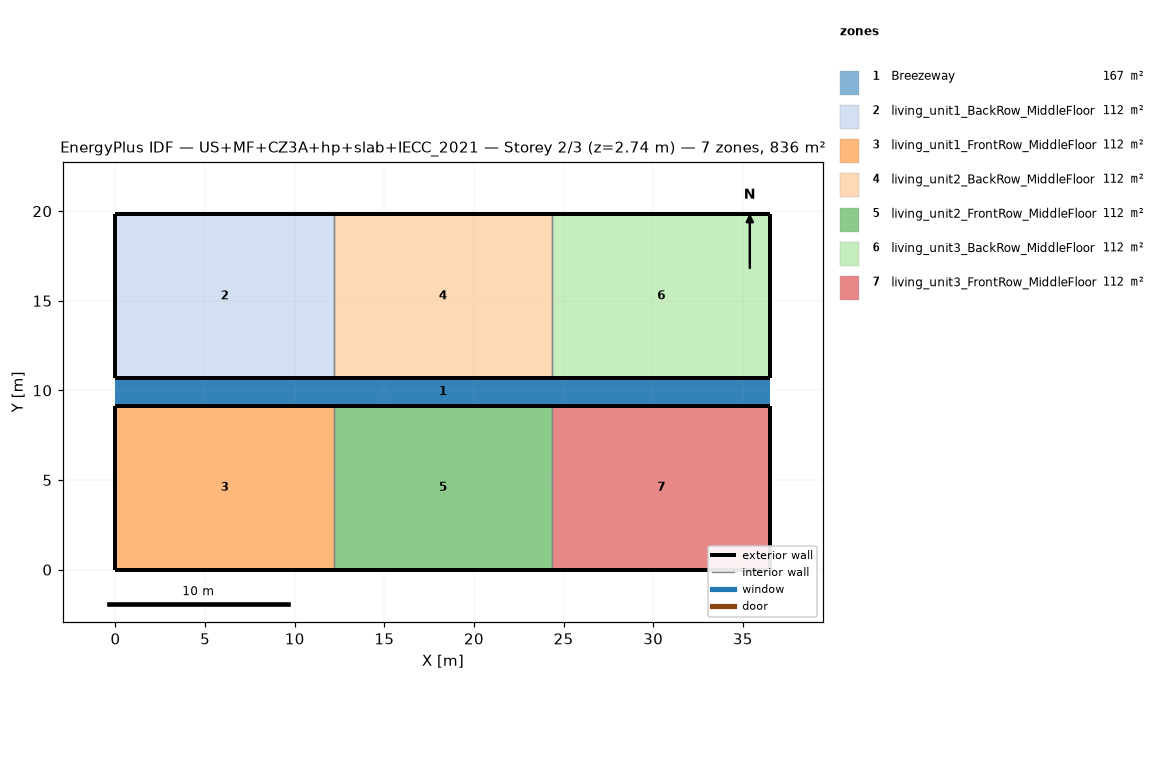
=== STOREY PLAN SPEC (per zone: floor XY polygon, exterior-wall plan segments, windows/doors) ===
zone 1: Breezeway  (167.0 m²)
  floor: (36.54, 9.16) (0.00, 9.16) (0.00, 10.68) (36.54, 10.68)
  floor: (36.54, 9.16) (0.00, 9.16) (0.00, 10.68) (36.54, 10.68)
  floor: (36.54, 9.16) (0.00, 9.16) (0.00, 10.68) (36.54, 10.68)
zone 2: living_unit1_BackRow_MiddleFloor  (111.5 m²)
  floor: (12.18, 10.68) (0.00, 10.68) (0.00, 19.84) (12.18, 19.84)
  exterior wall: (0.00, 10.68) – (12.18, 10.68)  [12.2 m]
  exterior wall: (12.18, 19.84) – (0.00, 19.84)  [12.2 m]
  exterior wall: (0.00, 19.84) – (0.00, 10.68)  [9.2 m]
  interior walls: 1
zone 3: living_unit1_FrontRow_MiddleFloor  (111.5 m²)
  floor: (12.18, 0.00) (0.00, 0.00) (0.00, 9.16) (12.18, 9.16)
  exterior wall: (0.00, 0.00) – (12.18, 0.00)  [12.2 m]
  exterior wall: (12.18, 9.16) – (0.00, 9.16)  [12.2 m]
  exterior wall: (0.00, 9.16) – (0.00, 0.00)  [9.2 m]
  interior walls: 1
zone 4: living_unit2_BackRow_MiddleFloor  (111.5 m²)
  floor: (24.36, 10.68) (12.18, 10.68) (12.18, 19.84) (24.36, 19.84)
  exterior wall: (12.18, 10.68) – (24.36, 10.68)  [12.2 m]
  exterior wall: (24.36, 19.84) – (12.18, 19.84)  [12.2 m]
  interior walls: 2
zone 5: living_unit2_FrontRow_MiddleFloor  (111.5 m²)
  floor: (24.36, 0.00) (12.18, 0.00) (12.18, 9.16) (24.36, 9.16)
  exterior wall: (12.18, 0.00) – (24.36, 0.00)  [12.2 m]
  exterior wall: (24.36, 9.16) – (12.18, 9.16)  [12.2 m]
  interior walls: 2
zone 6: living_unit3_BackRow_MiddleFloor  (111.5 m²)
  floor: (36.54, 10.68) (24.36, 10.68) (24.36, 19.84) (36.54, 19.84)
  exterior wall: (24.36, 10.68) – (36.54, 10.68)  [12.2 m]
  exterior wall: (36.54, 10.68) – (36.54, 19.84)  [9.2 m]
  exterior wall: (36.54, 19.84) – (24.36, 19.84)  [12.2 m]
  interior walls: 1
zone 7: living_unit3_FrontRow_MiddleFloor  (111.5 m²)
  floor: (36.54, 0.00) (24.36, 0.00) (24.36, 9.16) (36.54, 9.16)
  exterior wall: (24.36, 0.00) – (36.54, 0.00)  [12.2 m]
  exterior wall: (36.54, 0.00) – (36.54, 9.16)  [9.2 m]
  exterior wall: (36.54, 9.16) – (24.36, 9.16)  [12.2 m]
  interior walls: 1

=== DERIVED (storey summary) ===
Building: US+MF+CZ3A+hp+slab+IECC_2021
Storey: 2 of 3  (floor level z = 2.74 m)
Storey gross floor area: 836.2 m²
Zones on this storey: 7
  - Breezeway: floor 167.0 m²
  - living_unit1_BackRow_MiddleFloor: floor 111.5 m²; exterior wall 33.5 m (86.9 m²); WWR 0.0%
  - living_unit1_FrontRow_MiddleFloor: floor 111.5 m²; exterior wall 33.5 m (86.9 m²); WWR 0.0%
  - living_unit2_BackRow_MiddleFloor: floor 111.5 m²; exterior wall 24.4 m (63.1 m²); WWR 0.0%
  - living_unit2_FrontRow_MiddleFloor: floor 111.5 m²; exterior wall 24.4 m (63.1 m²); WWR 0.0%
  - living_unit3_BackRow_MiddleFloor: floor 111.5 m²; exterior wall 33.5 m (86.9 m²); WWR 0.0%
  - living_unit3_FrontRow_MiddleFloor: floor 111.5 m²; exterior wall 33.5 m (86.9 m²); WWR 0.0%
Zone adjacency (shared interzone walls):
  - living_unit1_BackRow_MiddleFloor ↔ living_unit2_BackRow_MiddleFloor
  - living_unit1_FrontRow_MiddleFloor ↔ living_unit2_FrontRow_MiddleFloor
  - living_unit2_BackRow_MiddleFloor ↔ living_unit3_BackRow_MiddleFloor
  - living_unit2_FrontRow_MiddleFloor ↔ living_unit3_FrontRow_MiddleFloor